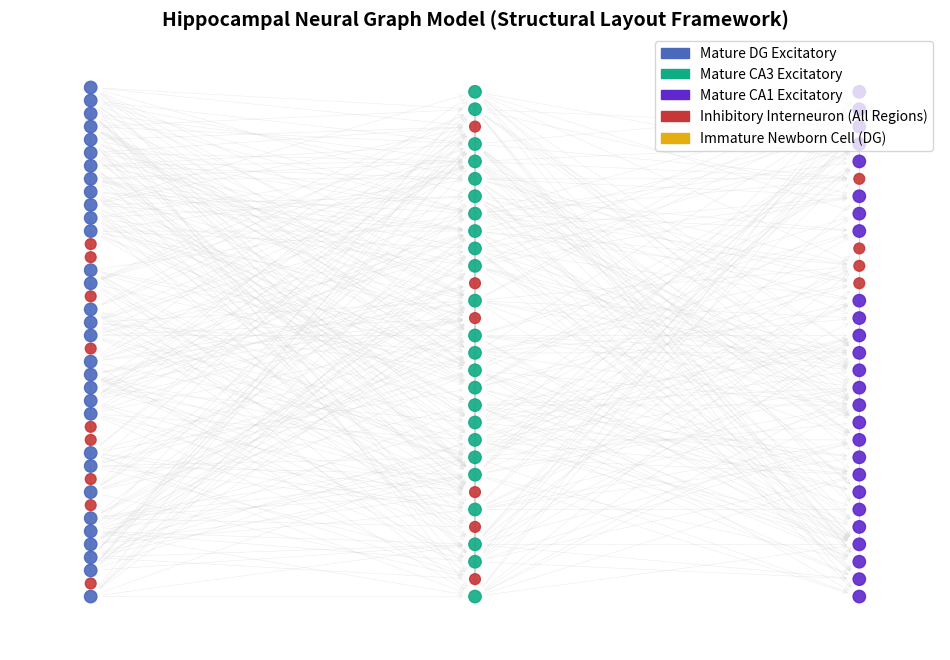

Write the Python code that produced this figure.
import networkx as nx
import numpy as np
import random
import matplotlib.pyplot as plt
import matplotlib.patches as mpatches

# For reproducibility across team members
random.seed(42)
np.random.seed(42)

def calculate_edge_weight(source_ntype, age_factor):
    """Total Weight = Polarity * Synaptic Strength * Maturation Factor"""
    polarity = 1.0 if source_ntype == 'excitatory' else -1.0
    synaptic_strength = random.uniform(0.5, 0.9)
    maturation_factor = age_factor
    return round(polarity * synaptic_strength * maturation_factor, 3)

# FIX 1: Set default n_immature=0 for a clean, mature baseline graph
def create_hippocampal_graph(n_DG=40, n_CA3=30, n_CA1=30, n_immature=0):
    """Constructs the Directed Weighted Graph G = (V, E)"""
    G = nx.DiGraph()
    node_id = 0
    regions = {'DG': [], 'CA3': [], 'CA1': []}
    
    # 1. Mature Nodes
    for region, count in [('DG', n_DG), ('CA3', n_CA3), ('CA1', n_CA1)]:
        for _ in range(count):
            ntype = 'inhibitory' if random.random() < 0.2 else 'excitatory'
            G.add_node(node_id, region=region, ntype=ntype, age=1.0)
            regions[region].append(node_id)
            node_id += 1
            
    # 2. Immature Nodes (DG Only)
    immature_nodes = []
    for _ in range(n_immature):
        G.add_node(node_id, region='DG', ntype='excitatory', age=0.1)
        regions['DG'].append(node_id)
        immature_nodes.append(node_id)
        node_id += 1

    # 3. Wiring Edges
    # Rule 1: DG -> CA3
    for u in regions['DG']:
        u_data = G.nodes[u]
        # Only allow mature nodes to project outward
        if u_data['ntype'] == 'excitatory' and u_data['age'] >= 0.5:
            # FIX 2: Increased k from 4 to 8 to boost baseline connectivity strength
            targets = random.sample(regions['CA3'], k=min(8, len(regions['CA3'])))
            for v in targets:
                weight = calculate_edge_weight(u_data['ntype'], u_data['age'])
                G.add_edge(u, v, weight=weight)

    # Rule 2: CA3 -> CA3 Recurrent Loops
    for u in regions['CA3']:
        u_data = G.nodes[u]
        if u_data['ntype'] == 'excitatory':
            possible_targets = [v for v in regions['CA3'] if v != u]
            # FIX 2: Increased k from 6 to 10 to ensure a robust recurrent core
            targets = random.sample(possible_targets, k=min(10, len(possible_targets)))
            for v in targets:
                weight = calculate_edge_weight(u_data['ntype'], u_data['age'])
                G.add_edge(u, v, weight=weight)

    # Rule 3: CA3 -> CA1
    for u in regions['CA3']:
        u_data = G.nodes[u]
        if u_data['ntype'] == 'excitatory':
            # FIX 2: Increased k from 5 to 8 to avoid information bottlenecks
            targets = random.sample(regions['CA1'], k=min(8, len(regions['CA1'])))
            for v in targets:
                weight = calculate_edge_weight(u_data['ntype'], u_data['age'])
                G.add_edge(u, v, weight=weight)

    # Rule 4: Local Inhibitory Regulation
    for region_name, node_list in regions.items():
        inhibitory_hubs = [n for n in node_list if G.nodes[n]['ntype'] == 'inhibitory']
        excitatory_targets = [n for n in node_list if G.nodes[n]['ntype'] == 'excitatory']
        for inh_node in inhibitory_hubs:
            inh_data = G.nodes[inh_node]
            # FIX 2: Increased k from 5 to 10 so interneurons adequately cover local pools
            targets = random.sample(excitatory_targets, k=min(10, len(excitatory_targets)))
            for v in targets:
                weight = calculate_edge_weight(inh_data['ntype'], inh_data['age'])
                G.add_edge(inh_node, v, weight=weight)

    # Rule 5: Early Integration Inputs into Newborns
    dg_inhibitory = [n for n in regions['DG'] if G.nodes[n]['ntype'] == 'inhibitory']
    for imm_node in immature_nodes:
        if dg_inhibitory:
            feeders = random.sample(dg_inhibitory, k=min(2, len(dg_inhibitory)))
            for u in feeders:
                u_data = G.nodes[u]
                weight = calculate_edge_weight(u_data['ntype'], u_data['age'])
                G.add_edge(u, imm_node, weight=weight)

    return G, regions, immature_nodes

def plot_and_save_graph(G, regions, immature_nodes):
    """Generates a clean layered layout plot and saves it as an image."""
    plt.figure(figsize=(12, 8))
    pos = {}
    
    for i, n in enumerate(regions['DG']):
        x_offset = -0.1 if n in immature_nodes else 0.0
        pos[n] = (x_offset, i / len(regions['DG']))
        
    for i, n in enumerate(regions['CA3']):
        pos[n] = (1.0, i / len(regions['CA3']))
        
    for i, n in enumerate(regions['CA1']):
        pos[n] = (2.0, i / len(regions['CA1']))

    colors = []
    sizes = []
    for n in G.nodes():
        node_data = G.nodes[n]
        if n in immature_nodes:
            colors.append('#E6AD12')
            sizes.append(120)
        elif node_data['ntype'] == 'inhibitory':
            colors.append('#C83737')
            sizes.append(60)
        else:
            mapping = {'DG': '#4A69BD', 'CA3': '#10AC84', 'CA1': '#5f27cd'}
            colors.append(mapping[node_data['region']])
            sizes.append(80)

    nx.draw_networkx_nodes(G, pos, node_color=colors, node_size=sizes, alpha=0.9)
    nx.draw_networkx_edges(G, pos, arrowstyle='->', arrowsize=8, 
                           edge_color='#D2D2D2', width=0.4, alpha=0.4)

    legend_elements = [
        mpatches.Patch(color='#4A69BD', label='Mature DG Excitatory'),
        mpatches.Patch(color='#10AC84', label='Mature CA3 Excitatory'),
        mpatches.Patch(color='#5f27cd', label='Mature CA1 Excitatory'),
        mpatches.Patch(color='#C83737', label='Inhibitory Interneuron (All Regions)'),
        mpatches.Patch(color='#E6AD12', label='Immature Newborn Cell (DG)'),
    ]
    plt.legend(handles=legend_elements, loc='upper right', fontsize=10)
    plt.title("Hippocampal Neural Graph Model (Structural Layout Framework)", fontsize=14, fontweight='bold')
    plt.axis('off')
    
    output_filename = "hippocampus_layout.png"
    plt.savefig(output_filename, dpi=300, bbox_inches='tight')
    plt.close()
    print(f"\n Visual network plot successfully rendered and saved as: '{output_filename}'")

# --- EXECUTION PROFILE ---
if __name__ == "__main__":
    # Clean baseline configuration initialization
    hippocampus, layer_map, new_cells = create_hippocampal_graph()
    
    # Execute visualization generation 
    plot_and_save_graph(hippocampus, layer_map, new_cells)
    
    # Verification script for Graph Metrics 
    # Convert to undirected graph for classical connectivity metrics
    G_undirected = hippocampus.to_undirected()
    
    print("\n--- GRAPH CONNECTIVITY PROFILE VERIFICATION ---")
    print(f"Minimum Degree δ(G): {min(dict(G_undirected.degree()).values())}")
    print(f"Is Connected?        {nx.is_connected(G_undirected)}")
    if nx.is_connected(G_undirected):
        print(f"Node Connectivity κ(G): {nx.node_connectivity(G_undirected)}")
        print(f"Edge Connectivity λ(G): {nx.edge_connectivity(G_undirected)}")
